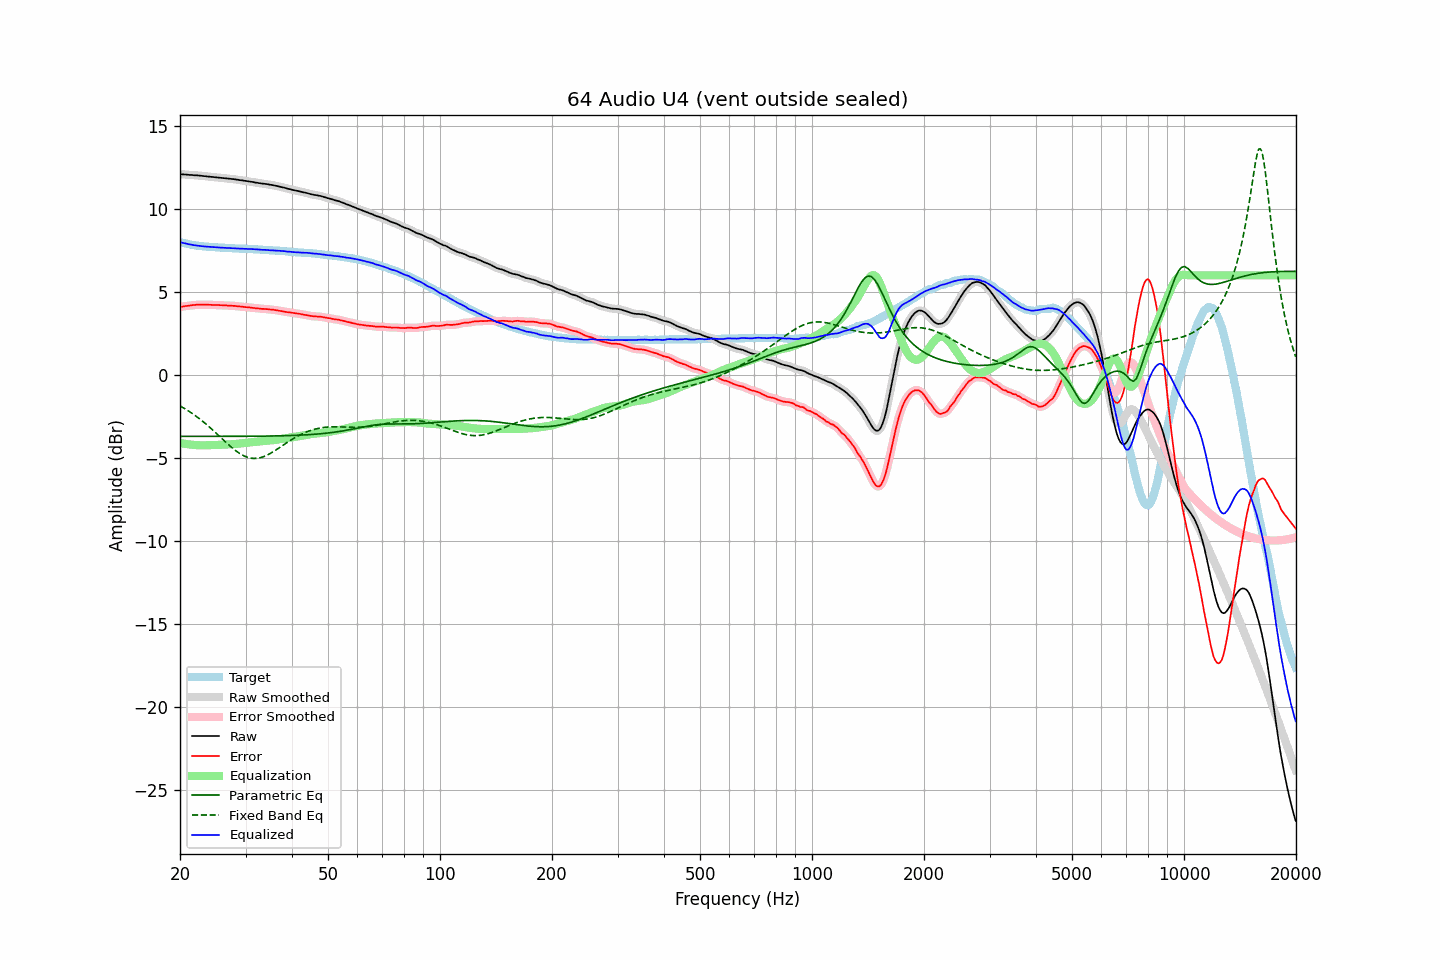

Source data for this figure (header and first rows):
frequency, raw, error, smoothed, error_smoothed, equalization, parametric_eq, fixed_band_eq, equalized_raw, equalized_smoothed, target
20.00, 12.10, 4.10, 12.09, 4.10, -4.09, -3.70, -1.86, 8.00, 8.00, 8.00
20.20, 12.09, 4.12, 12.09, 4.11, -4.11, -3.70, -1.91, 7.97, 7.98, 7.97
20.40, 12.08, 4.13, 12.08, 4.13, -4.13, -3.70, -1.97, 7.95, 7.95, 7.95
20.61, 12.08, 4.15, 12.07, 4.14, -4.15, -3.70, -2.03, 7.93, 7.93, 7.93
20.81, 12.07, 4.16, 12.06, 4.16, -4.16, -3.70, -2.09, 7.91, 7.90, 7.91
21.02, 12.06, 4.17, 12.06, 4.17, -4.17, -3.70, -2.15, 7.88, 7.88, 7.89
21.23, 12.05, 4.18, 12.05, 4.18, -4.19, -3.70, -2.21, 7.86, 7.86, 7.87
21.44, 12.05, 4.20, 12.04, 4.19, -4.20, -3.70, -2.28, 7.85, 7.85, 7.85
21.66, 12.04, 4.21, 12.04, 4.21, -4.21, -3.70, -2.34, 7.83, 7.83, 7.83
21.87, 12.03, 4.21, 12.03, 4.22, -4.22, -3.70, -2.41, 7.81, 7.82, 7.82
22.09, 12.03, 4.23, 12.02, 4.23, -4.22, -3.70, -2.48, 7.80, 7.80, 7.80
22.31, 12.02, 4.23, 12.02, 4.23, -4.23, -3.70, -2.55, 7.79, 7.79, 7.78
22.54, 12.01, 4.23, 12.01, 4.23, -4.23, -3.70, -2.63, 7.77, 7.77, 7.77
22.76, 12.00, 4.23, 12.00, 4.23, -4.24, -3.70, -2.70, 7.76, 7.76, 7.76
22.99, 11.99, 4.23, 11.99, 4.23, -4.24, -3.70, -2.78, 7.75, 7.75, 7.75
23.22, 11.98, 4.23, 11.98, 4.24, -4.24, -3.70, -2.86, 7.74, 7.74, 7.74
23.45, 11.97, 4.23, 11.97, 4.23, -4.23, -3.70, -2.94, 7.73, 7.73, 7.73
23.69, 11.96, 4.24, 11.96, 4.23, -4.23, -3.70, -3.02, 7.73, 7.73, 7.72
23.92, 11.95, 4.23, 11.95, 4.23, -4.23, -3.70, -3.11, 7.72, 7.72, 7.72
24.16, 11.94, 4.23, 11.94, 4.23, -4.23, -3.70, -3.19, 7.71, 7.71, 7.71
24.40, 11.93, 4.22, 11.93, 4.22, -4.22, -3.70, -3.28, 7.70, 7.70, 7.71
24.65, 11.92, 4.22, 11.92, 4.22, -4.22, -3.70, -3.37, 7.70, 7.70, 7.70
24.89, 11.91, 4.21, 11.91, 4.21, -4.22, -3.70, -3.46, 7.69, 7.69, 7.70
25.14, 11.90, 4.21, 11.90, 4.21, -4.21, -3.70, -3.55, 7.68, 7.68, 7.69
25.39, 11.89, 4.21, 11.89, 4.21, -4.21, -3.70, -3.64, 7.68, 7.68, 7.67
25.65, 11.88, 4.20, 11.88, 4.21, -4.20, -3.70, -3.73, 7.67, 7.67, 7.67
25.91, 11.87, 4.20, 11.87, 4.20, -4.20, -3.70, -3.82, 7.67, 7.67, 7.66
26.16, 11.86, 4.19, 11.86, 4.20, -4.20, -3.70, -3.91, 7.66, 7.66, 7.66
26.43, 11.85, 4.19, 11.85, 4.19, -4.19, -3.70, -4.00, 7.65, 7.65, 7.66
26.69, 11.84, 4.19, 11.84, 4.18, -4.19, -3.70, -4.09, 7.65, 7.65, 7.65
26.96, 11.83, 4.18, 11.83, 4.18, -4.18, -3.70, -4.18, 7.64, 7.64, 7.65
27.23, 11.82, 4.18, 11.82, 4.18, -4.18, -3.70, -4.27, 7.64, 7.64, 7.64
27.50, 11.81, 4.17, 11.81, 4.17, -4.17, -3.69, -4.35, 7.64, 7.64, 7.63
27.77, 11.80, 4.16, 11.80, 4.17, -4.16, -3.69, -4.43, 7.63, 7.63, 7.63
28.05, 11.79, 4.16, 11.78, 4.16, -4.16, -3.69, -4.51, 7.63, 7.63, 7.62
28.33, 11.77, 4.15, 11.77, 4.15, -4.15, -3.69, -4.58, 7.62, 7.62, 7.62
28.62, 11.76, 4.14, 11.75, 4.14, -4.14, -3.69, -4.65, 7.62, 7.61, 7.62
28.90, 11.74, 4.13, 11.74, 4.13, -4.13, -3.69, -4.72, 7.61, 7.61, 7.61
29.19, 11.73, 4.12, 11.73, 4.12, -4.12, -3.69, -4.78, 7.61, 7.61, 7.61
29.48, 11.72, 4.11, 11.71, 4.11, -4.11, -3.69, -4.83, 7.61, 7.60, 7.60
29.78, 11.70, 4.09, 11.70, 4.10, -4.10, -3.69, -4.88, 7.60, 7.60, 7.60
30.08, 11.69, 4.09, 11.68, 4.09, -4.09, -3.69, -4.92, 7.60, 7.60, 7.60
30.38, 11.67, 4.08, 11.67, 4.08, -4.08, -3.69, -4.96, 7.59, 7.59, 7.59
30.68, 11.66, 4.07, 11.65, 4.07, -4.07, -3.69, -4.98, 7.59, 7.59, 7.59
30.99, 11.64, 4.05, 11.64, 4.06, -4.05, -3.69, -5.00, 7.58, 7.58, 7.58
31.30, 11.63, 4.04, 11.62, 4.04, -4.04, -3.69, -5.02, 7.58, 7.58, 7.58
31.61, 11.61, 4.04, 11.61, 4.03, -4.03, -3.69, -5.02, 7.57, 7.57, 7.57
31.93, 11.59, 4.02, 11.59, 4.02, -4.02, -3.69, -5.02, 7.56, 7.57, 7.57
32.24, 11.58, 4.01, 11.57, 4.01, -4.01, -3.69, -5.02, 7.56, 7.56, 7.57
32.57, 11.56, 4.00, 11.56, 4.00, -4.00, -3.68, -5.00, 7.55, 7.55, 7.55
32.89, 11.55, 4.00, 11.54, 3.99, -4.00, -3.68, -4.98, 7.55, 7.55, 7.55
33.22, 11.53, 3.98, 11.53, 3.99, -3.99, -3.68, -4.95, 7.54, 7.54, 7.55
33.55, 11.52, 3.98, 11.52, 3.98, -3.98, -3.68, -4.92, 7.54, 7.54, 7.53
33.89, 11.51, 3.97, 11.51, 3.97, -3.97, -3.68, -4.88, 7.53, 7.53, 7.53
34.23, 11.50, 3.97, 11.49, 3.97, -3.97, -3.68, -4.83, 7.53, 7.53, 7.53
34.57, 11.48, 3.96, 11.48, 3.96, -3.96, -3.68, -4.78, 7.52, 7.52, 7.52
34.92, 11.46, 3.94, 11.46, 3.95, -3.95, -3.68, -4.73, 7.51, 7.51, 7.51
35.27, 11.45, 3.94, 11.44, 3.94, -3.94, -3.67, -4.68, 7.51, 7.51, 7.51
35.62, 11.43, 3.93, 11.43, 3.93, -3.93, -3.67, -4.62, 7.50, 7.50, 7.50
35.97, 11.41, 3.91, 11.41, 3.91, -3.91, -3.67, -4.56, 7.49, 7.49, 7.49
... 635 more rows
